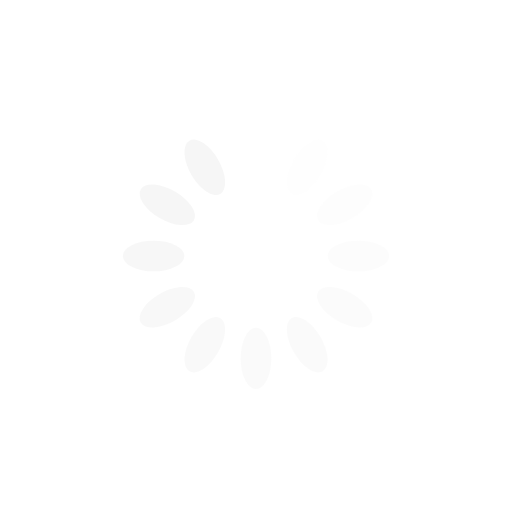
t = 0.00 s
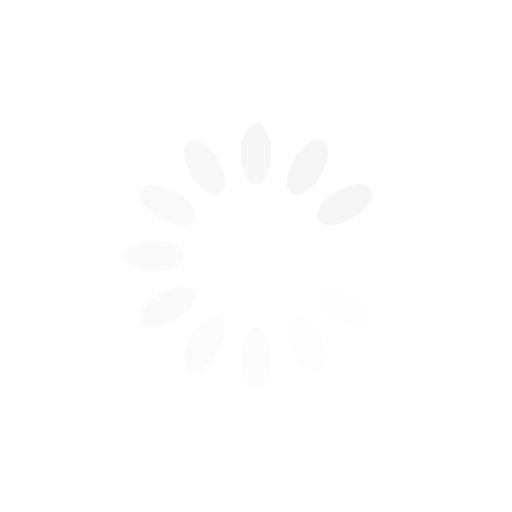
t = 0.25 s
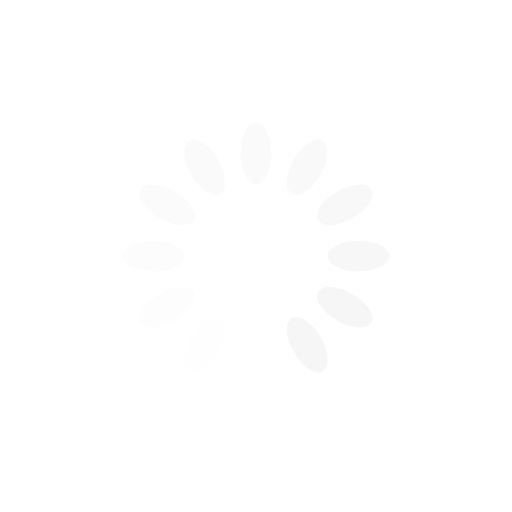
t = 0.50 s
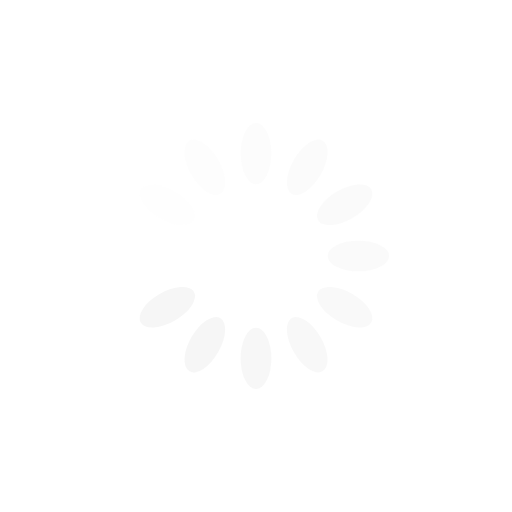
t = 0.75 s

The animated SVG that drew these frames (rendered in a browser with its animation timeline set to each time). Animation: 12 SMIL elements (animate=12); one cycle of 1.00 s, repeats indefinitely.

<svg xmlns="http://www.w3.org/2000/svg" xmlns:xlink="http://www.w3.org/1999/xlink" style="margin: auto; background: rgba(255, 255, 255, 0); display: block;" width="200px" height="200px" viewBox="0 0 100 100" preserveAspectRatio="xMidYMid">
  <g transform="rotate(0 50 50)">
    <rect x="47" y="24" rx="3" ry="6" width="6" height="12" fill="#f6f6f6">
      <animate attributeName="opacity" values="1;0" keyTimes="0;1" dur="1s" begin="-0.9166666666666666s" repeatCount="indefinite"></animate>
    </rect>
  </g><g transform="rotate(30 50 50)">
    <rect x="47" y="24" rx="3" ry="6" width="6" height="12" fill="#f6f6f6">
      <animate attributeName="opacity" values="1;0" keyTimes="0;1" dur="1s" begin="-0.8333333333333334s" repeatCount="indefinite"></animate>
    </rect>
  </g><g transform="rotate(60 50 50)">
    <rect x="47" y="24" rx="3" ry="6" width="6" height="12" fill="#f6f6f6">
      <animate attributeName="opacity" values="1;0" keyTimes="0;1" dur="1s" begin="-0.75s" repeatCount="indefinite"></animate>
    </rect>
  </g><g transform="rotate(90 50 50)">
    <rect x="47" y="24" rx="3" ry="6" width="6" height="12" fill="#f6f6f6">
      <animate attributeName="opacity" values="1;0" keyTimes="0;1" dur="1s" begin="-0.6666666666666666s" repeatCount="indefinite"></animate>
    </rect>
  </g><g transform="rotate(120 50 50)">
    <rect x="47" y="24" rx="3" ry="6" width="6" height="12" fill="#f6f6f6">
      <animate attributeName="opacity" values="1;0" keyTimes="0;1" dur="1s" begin="-0.5833333333333334s" repeatCount="indefinite"></animate>
    </rect>
  </g><g transform="rotate(150 50 50)">
    <rect x="47" y="24" rx="3" ry="6" width="6" height="12" fill="#f6f6f6">
      <animate attributeName="opacity" values="1;0" keyTimes="0;1" dur="1s" begin="-0.5s" repeatCount="indefinite"></animate>
    </rect>
  </g><g transform="rotate(180 50 50)">
    <rect x="47" y="24" rx="3" ry="6" width="6" height="12" fill="#f6f6f6">
      <animate attributeName="opacity" values="1;0" keyTimes="0;1" dur="1s" begin="-0.4166666666666667s" repeatCount="indefinite"></animate>
    </rect>
  </g><g transform="rotate(210 50 50)">
    <rect x="47" y="24" rx="3" ry="6" width="6" height="12" fill="#f6f6f6">
      <animate attributeName="opacity" values="1;0" keyTimes="0;1" dur="1s" begin="-0.3333333333333333s" repeatCount="indefinite"></animate>
    </rect>
  </g><g transform="rotate(240 50 50)">
    <rect x="47" y="24" rx="3" ry="6" width="6" height="12" fill="#f6f6f6">
      <animate attributeName="opacity" values="1;0" keyTimes="0;1" dur="1s" begin="-0.25s" repeatCount="indefinite"></animate>
    </rect>
  </g><g transform="rotate(270 50 50)">
    <rect x="47" y="24" rx="3" ry="6" width="6" height="12" fill="#f6f6f6">
      <animate attributeName="opacity" values="1;0" keyTimes="0;1" dur="1s" begin="-0.16666666666666666s" repeatCount="indefinite"></animate>
    </rect>
  </g><g transform="rotate(300 50 50)">
    <rect x="47" y="24" rx="3" ry="6" width="6" height="12" fill="#f6f6f6">
      <animate attributeName="opacity" values="1;0" keyTimes="0;1" dur="1s" begin="-0.08333333333333333s" repeatCount="indefinite"></animate>
    </rect>
  </g><g transform="rotate(330 50 50)">
    <rect x="47" y="24" rx="3" ry="6" width="6" height="12" fill="#f6f6f6">
      <animate attributeName="opacity" values="1;0" keyTimes="0;1" dur="1s" begin="0s" repeatCount="indefinite"></animate>
    </rect>
  </g>
</svg>
